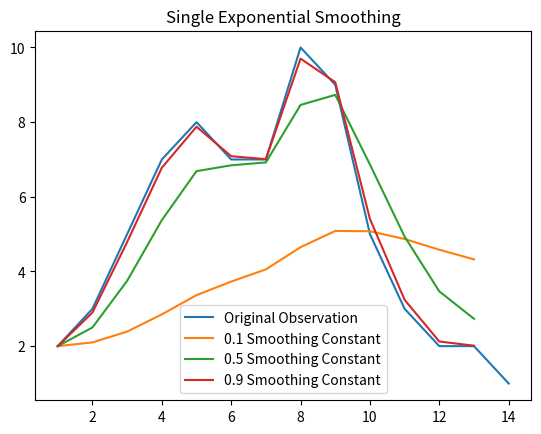

The script that saved this image:
def single_exponential_smoothing(smoothing_constant, y_list, s2):
    smoothed_list = [s2]

    for i in range(1, len(y_list)-1):
        smoothed_value = smoothing_constant * y_list[i] + (1-smoothing_constant) * smoothed_list[-1]
        smoothed_list.append(smoothed_value)
        
    return smoothed_list

y = [2, 3, 5, 7, 8, 7, 7, 10, 9, 5, 3, 2, 2, 1]

less_smoothed = single_exponential_smoothing(0.1, y, y[0])
print(less_smoothed)

smoothed = single_exponential_smoothing(0.5, y, y[0])
print(smoothed)

more_smoothed = single_exponential_smoothing(0.9, y, y[0])
print(more_smoothed)

import matplotlib.pyplot as plt

fig, ax = plt.subplots()

ax.plot(range(1, len(y)+1), y, label='Original Observation')
ax.plot(range(1, len(y)), less_smoothed, label='0.1 Smoothing Constant')
ax.plot(range(1, len(y)), smoothed, label='0.5 Smoothing Constant')
ax.plot(range(1, len(y)), more_smoothed, label='0.9 Smoothing Constant')

ax.set_title('Single Exponential Smoothing')
ax.legend()

plt.show()